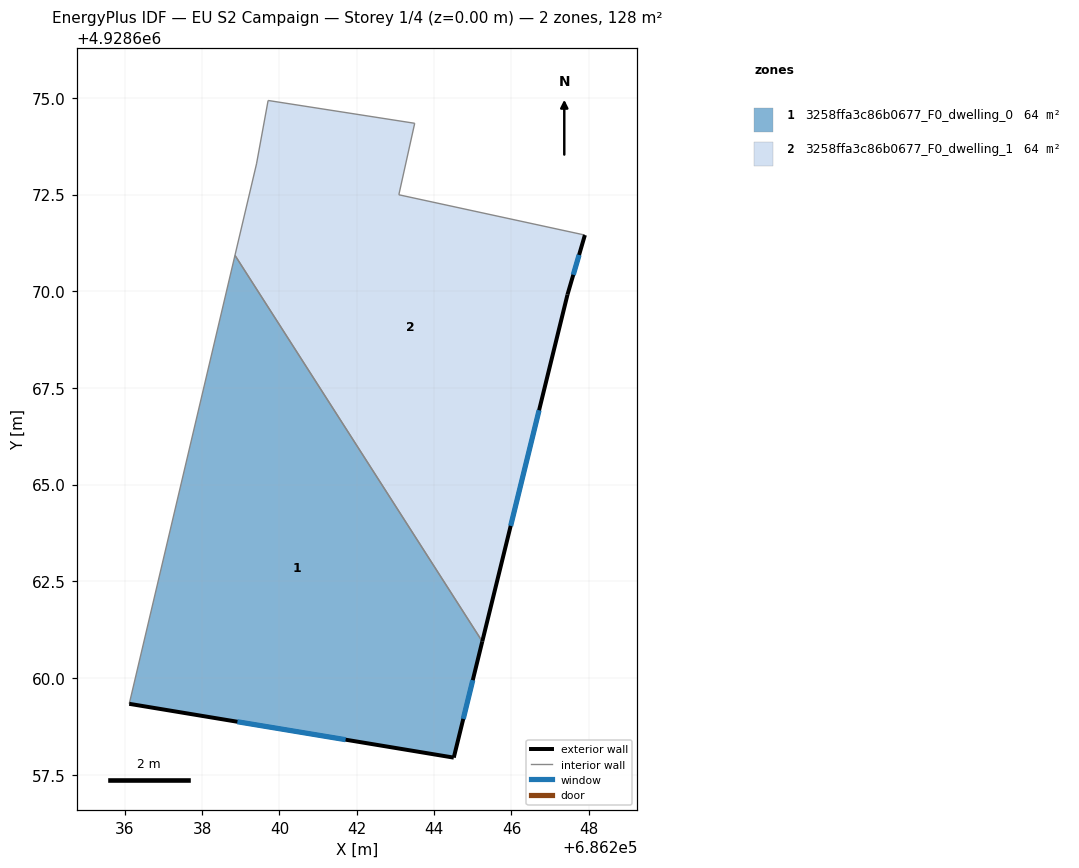
=== STOREY PLAN SPEC (per zone: floor XY polygon, exterior-wall plan segments, windows/doors) ===
zone 1: 3258ffa3c86b0677_F0_dwelling_0  (63.8 m²)
  floor: (686238.85, 4928670.93) (686245.24, 4928660.95) (686244.51, 4928657.94) (686236.12, 4928659.33)
  exterior wall: (686244.51, 4928657.94) – (686245.24, 4928660.95)  [3.1 m]
    window: (686244.75, 4928658.94) – (686245.00, 4928659.94)  [1.0 m²]
  exterior wall: (686236.12, 4928659.33) – (686244.51, 4928657.94)  [8.5 m]
    window: (686238.91, 4928658.87) – (686241.71, 4928658.41)  [2.8 m²]
  interior walls: 2
zone 2: 3258ffa3c86b0677_F0_dwelling_1  (63.8 m²)
  floor: (686247.90, 4928671.45) (686247.45, 4928669.91) (686245.24, 4928660.95) (686238.85, 4928670.93) (686239.41, 4928673.29) (686239.71, 4928674.93) (686243.50, 4928674.34) (686243.09, 4928672.49)
  exterior wall: (686245.24, 4928660.95) – (686247.45, 4928669.91)  [9.2 m]
    window: (686245.98, 4928663.93) – (686246.71, 4928666.92)  [3.1 m²]
  exterior wall: (686247.45, 4928669.91) – (686247.90, 4928671.45)  [1.6 m]
    window: (686247.60, 4928670.43) – (686247.75, 4928670.94)  [0.5 m²]
  interior walls: 6

=== DERIVED (storey summary) ===
Building: EU S2 Campaign
Storey: 1 of 4  (floor level z = 0.00 m)
Storey gross floor area: 127.6 m²
Zones on this storey: 2
  - 3258ffa3c86b0677_F0_dwelling_0: floor 63.8 m²; exterior wall 11.6 m (34.8 m²); 2 window(s) 3.9 m²; WWR 11.1%
  - 3258ffa3c86b0677_F0_dwelling_1: floor 63.8 m²; exterior wall 10.8 m (32.5 m²); 2 window(s) 3.6 m²; WWR 11.1%
Zone adjacency (shared interzone walls):
  - 3258ffa3c86b0677_F0_dwelling_0 ↔ 3258ffa3c86b0677_F0_dwelling_1